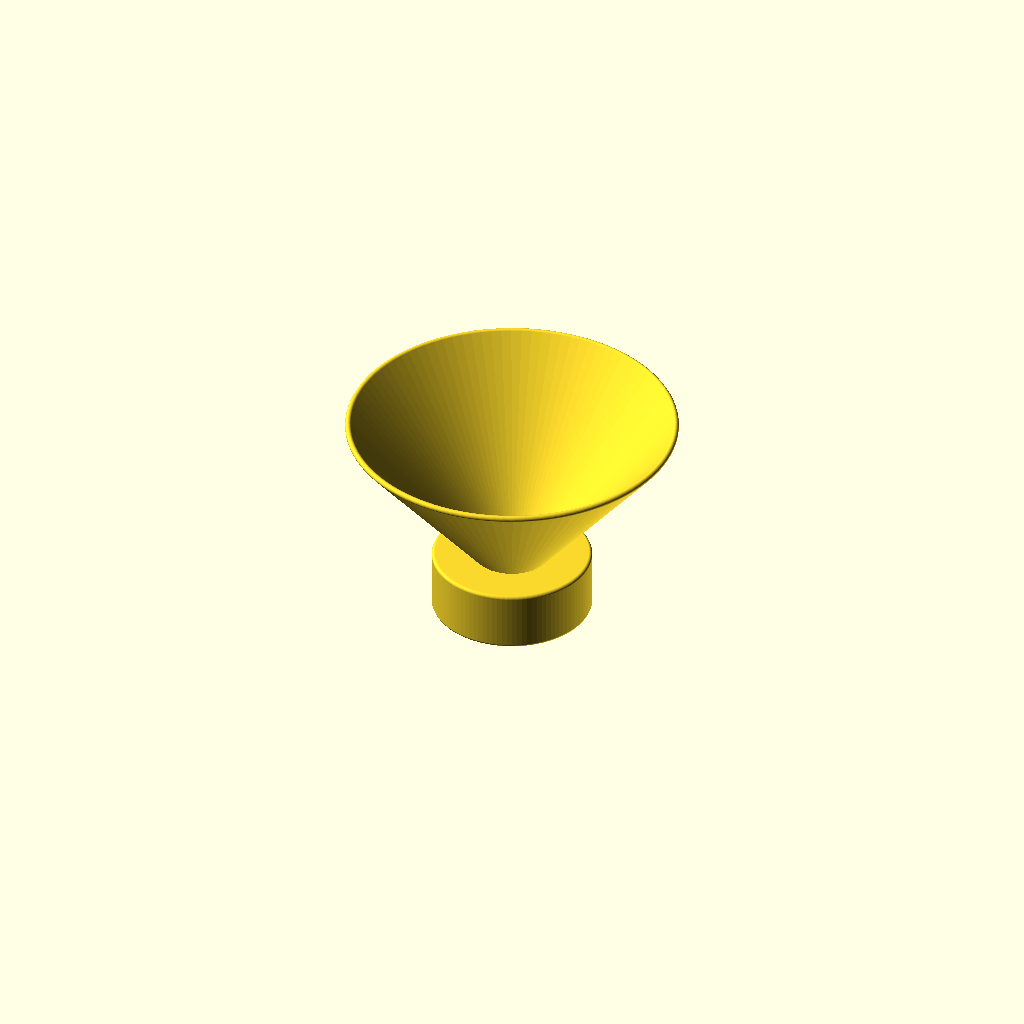
Cell 1: rendered with the file's own defaults.
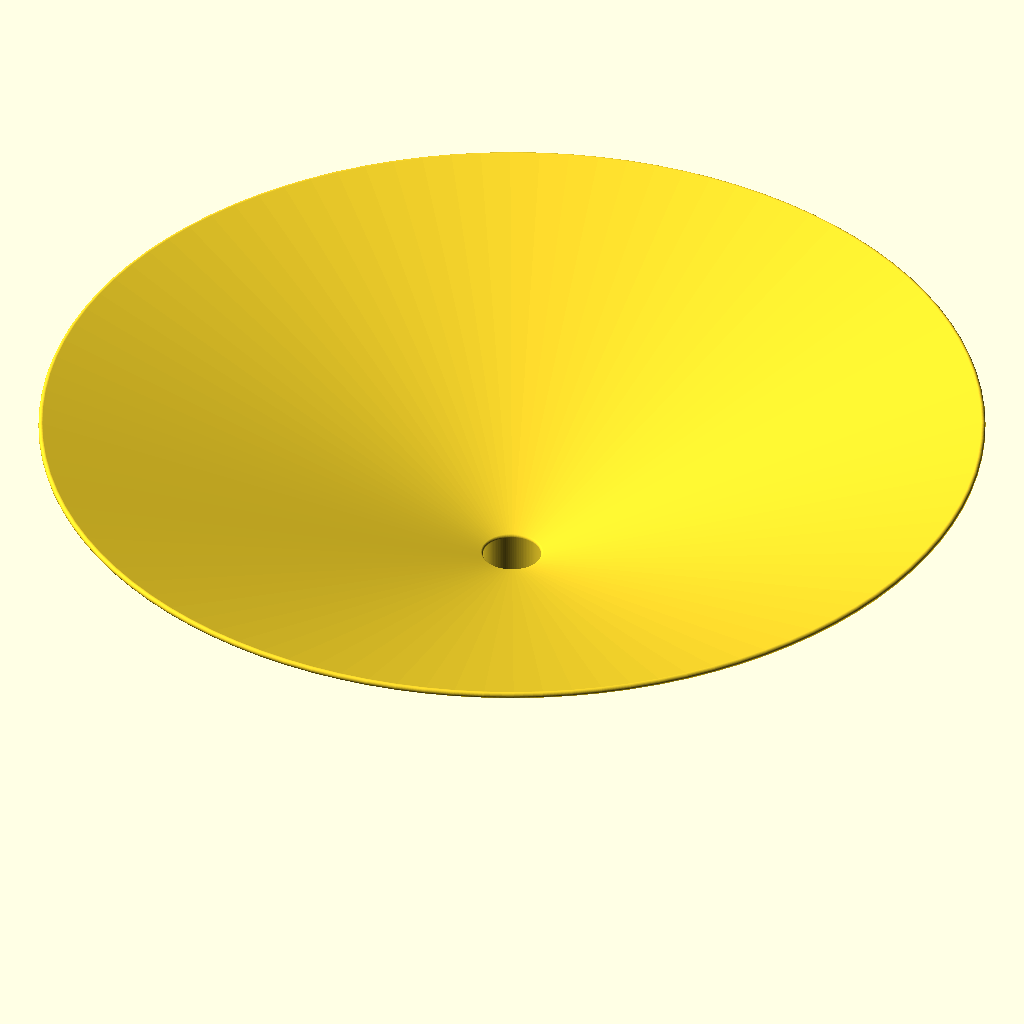
Cell 2: funnelA = 20 (everything else at default).
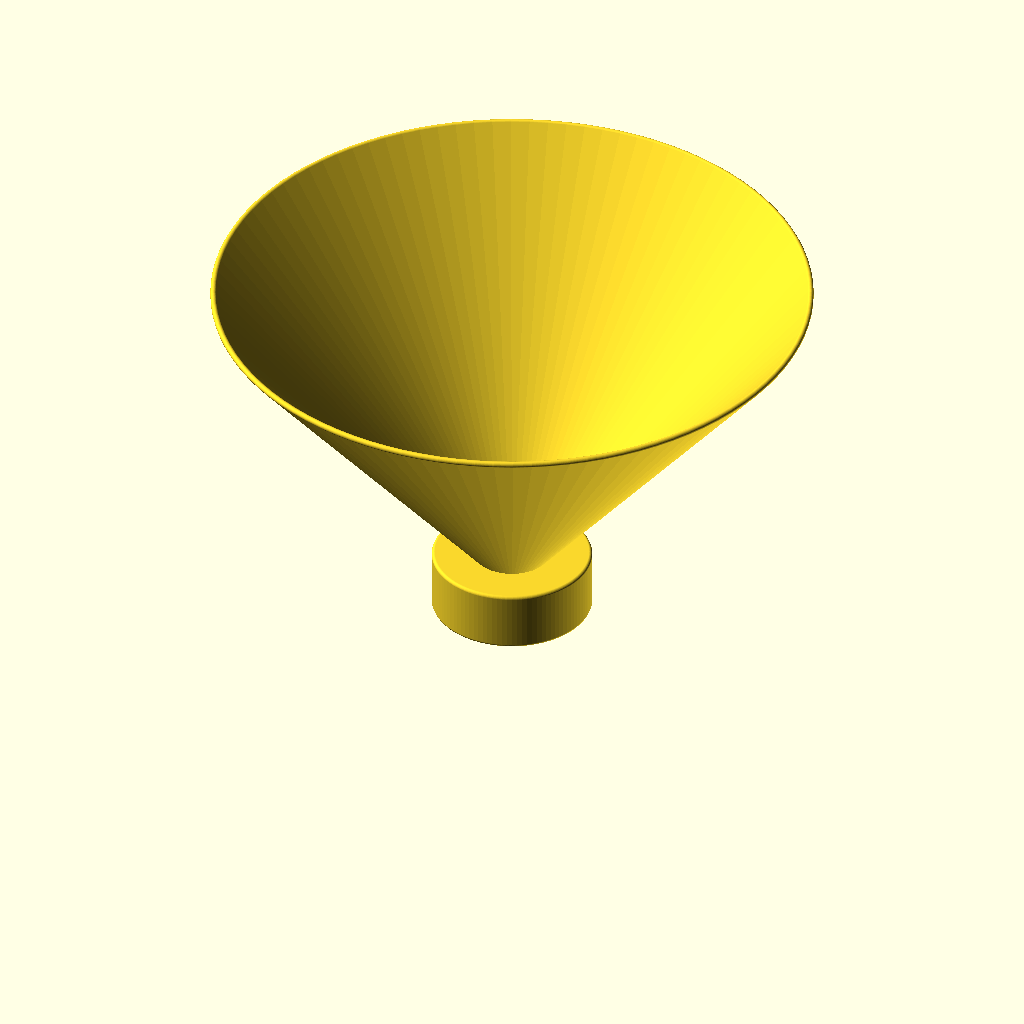
Cell 3: the same model with funnelH = 100.
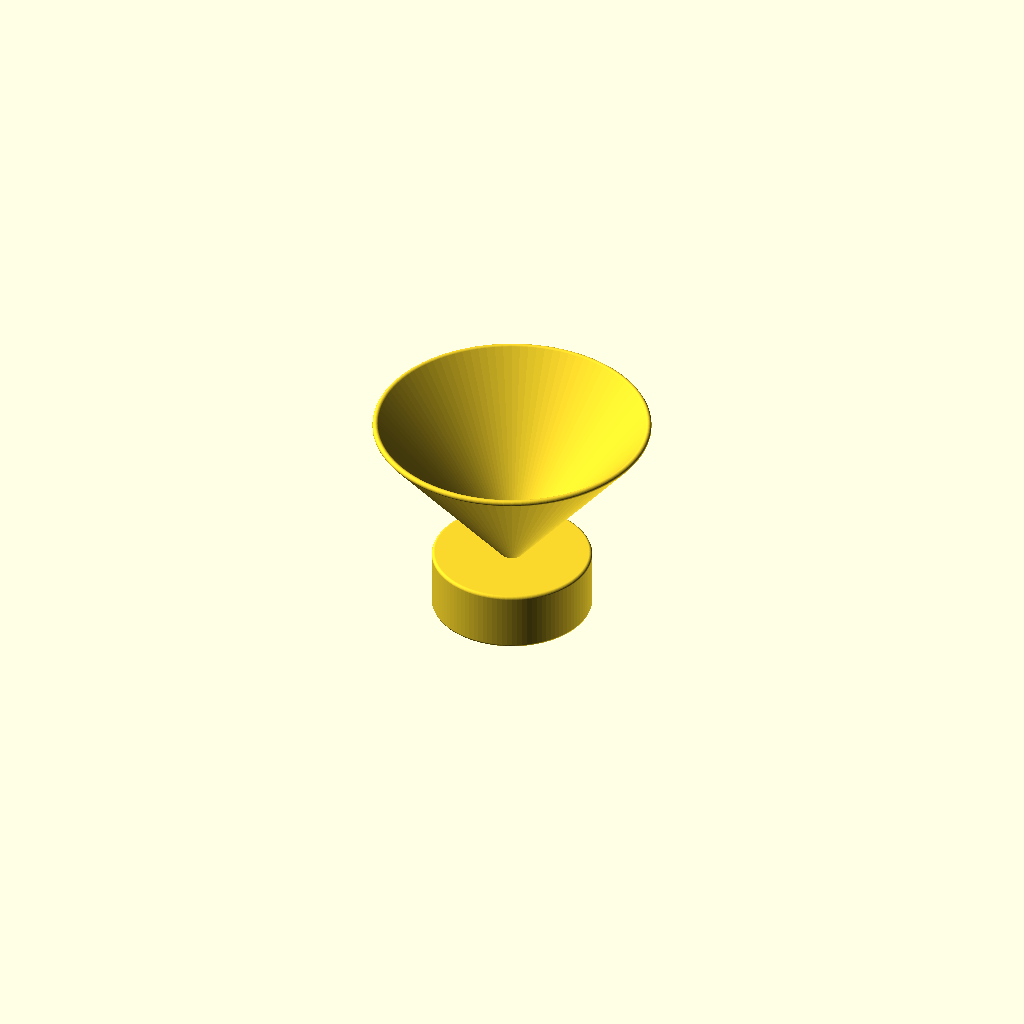
Cell 4: the same model with spoutOD = 5.
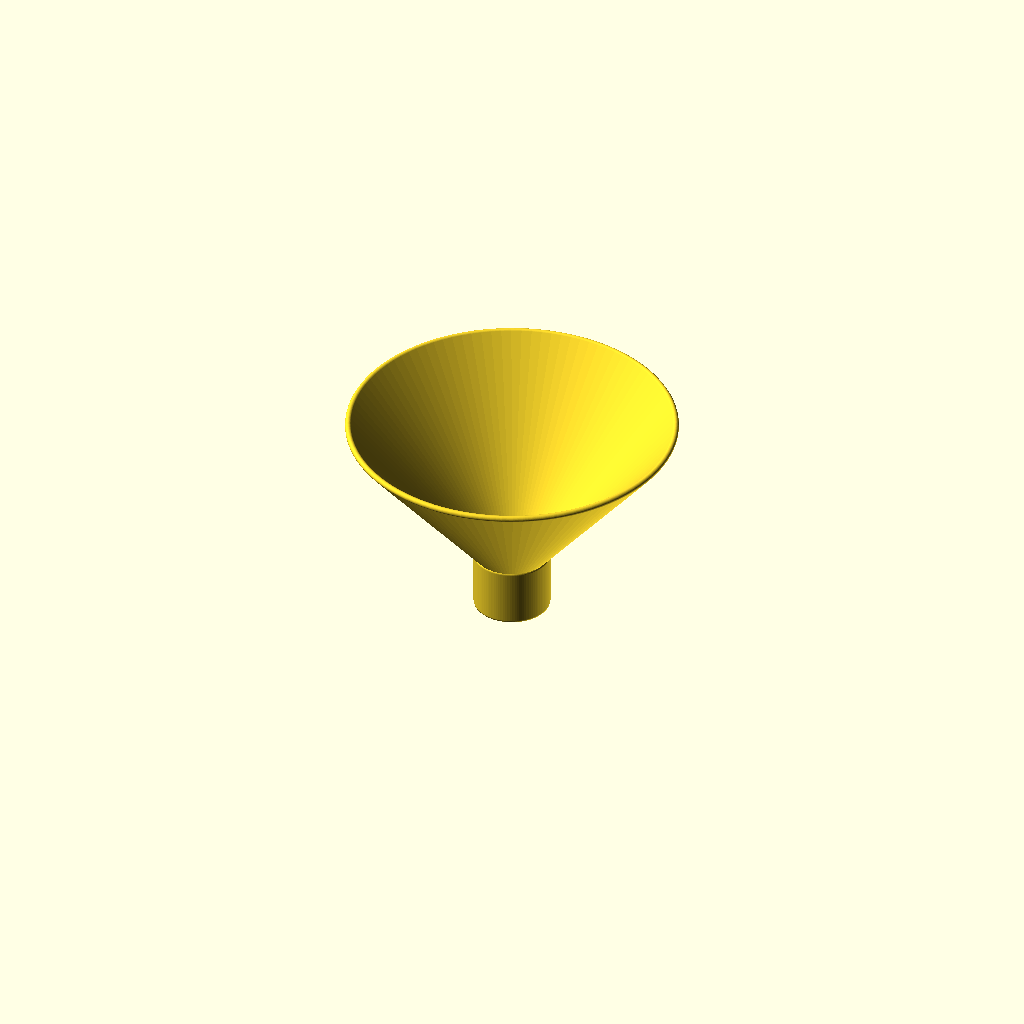
Cell 5: collarID = 20 (everything else at default).
All cells are drawn from one camera (rotation 55°, 0°, 25°, orthographic, colour scheme Cornfield), so only the parameter changes between them.
Source of the model, inputs/thingiverse/files/thing-3452170/files/Resin-Funnel.scad:
// Customiseable Resin Funnel
// Created 25/02/2019 by Nick Wells

/* [Funnel Paramaters] */
// Funnel Angle (degrees)
funnelA     = 50; // [20:5:60]
// Funnel Height (mm)
funnelH     = 50; // [30:5:100]

// Inner spout outside diameter (mm) 
spoutOD  = 22; // [5:1:30]
// Inner spout length (mm) 
spoutH   = 18; // [2:1:30]

// Outer collar inside diameter (mm)
collarID = 46; // [20:1:50]
// Outer collar height (mm)
collarH  = 18; 

// Wall thickness (mm)
wallT    = 2; // [0.5:0.5:5]

// Circle sections (try 3 or 4, cool eh!)
$fn=100; // [3,4,5,6,8,10,12,20,50,100]


//                  ID    OD    H
// Anycubic resin   25    38    25
// Elegoo resin     25    38    25
// Wannhao resin    28    42    16


funnel();

module funnel()
{
  rotate_extrude(convexity = 10)
  translate([(spoutOD/2)-wallT/2, 0, 0])
  {
    // funnel
    hull()
    {
      width = funnelH/tan(funnelA);
      translate([width-wallT/2,funnelH-wallT/2])circle(d=wallT);
      circle(d = wallT);
  
    }
    // spout
    hull()
    {
       circle(d = wallT);
       translate([0,-spoutH+wallT/2])circle(d=wallT);
    }
    
    // collar
    hull()
    { 
      circle(d = wallT);
      translate([(collarID-spoutOD)/2+wallT,0])circle(d=wallT);
    }
    hull()
    { 
      translate([(collarID-spoutOD)/2+wallT,0])circle(d=wallT);
      translate([(collarID-spoutOD)/2+wallT,-collarH+wallT/2])circle(d=wallT);
    }
  }
}
Customizer parameters (derived from the source; name, type, default, range or options):
funnelA: number, default 50, range 20 to 60, step 5
funnelH: number, default 50, range 30 to 100, step 5
spoutOD: number, default 22, range 5 to 30, step 1
spoutH: number, default 18, range 2 to 30, step 1
collarID: number, default 46, range 20 to 50, step 1
collarH: number, default 18
wallT: number, default 2, range 0.5 to 5, step 0.5
